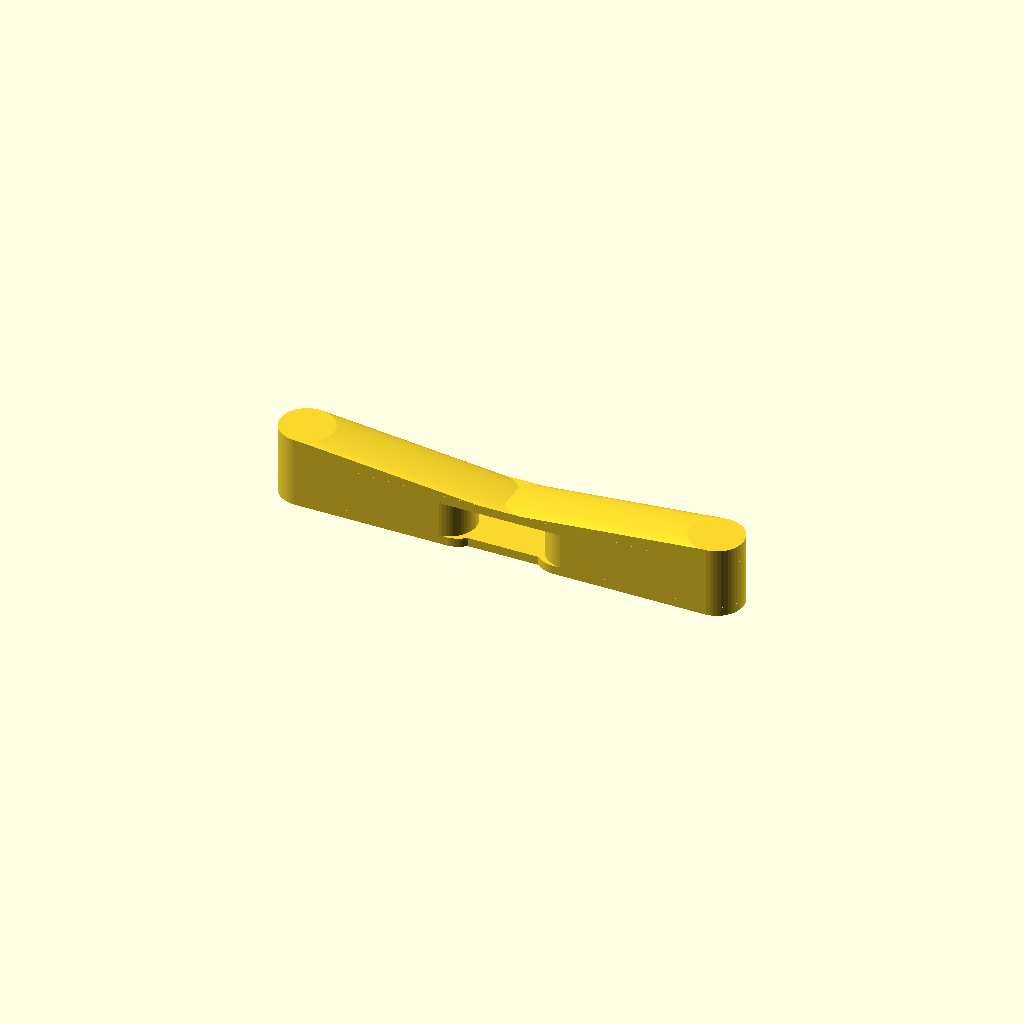
Cell 1: the model at its default parameters.
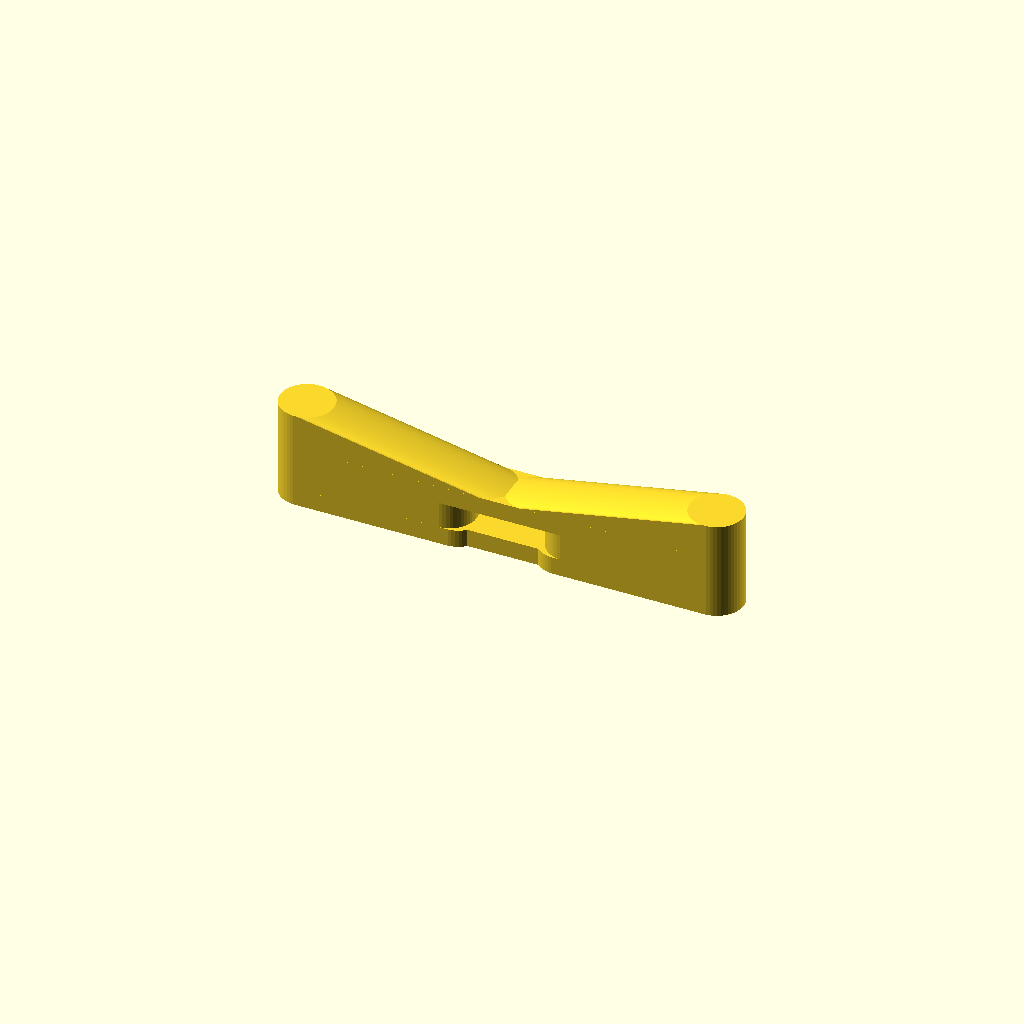
Cell 2: thick = 1 (everything else at default).
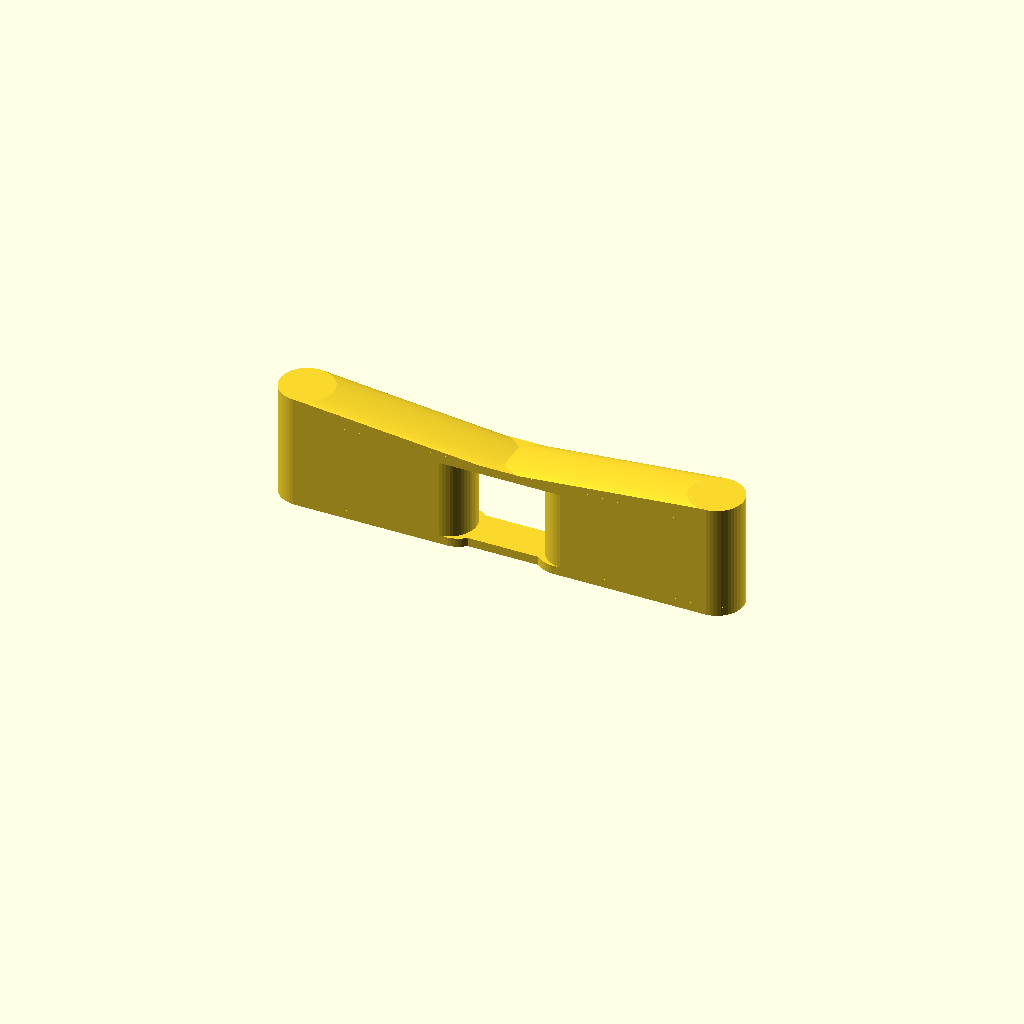
Cell 3: the same model with buttond = 5.
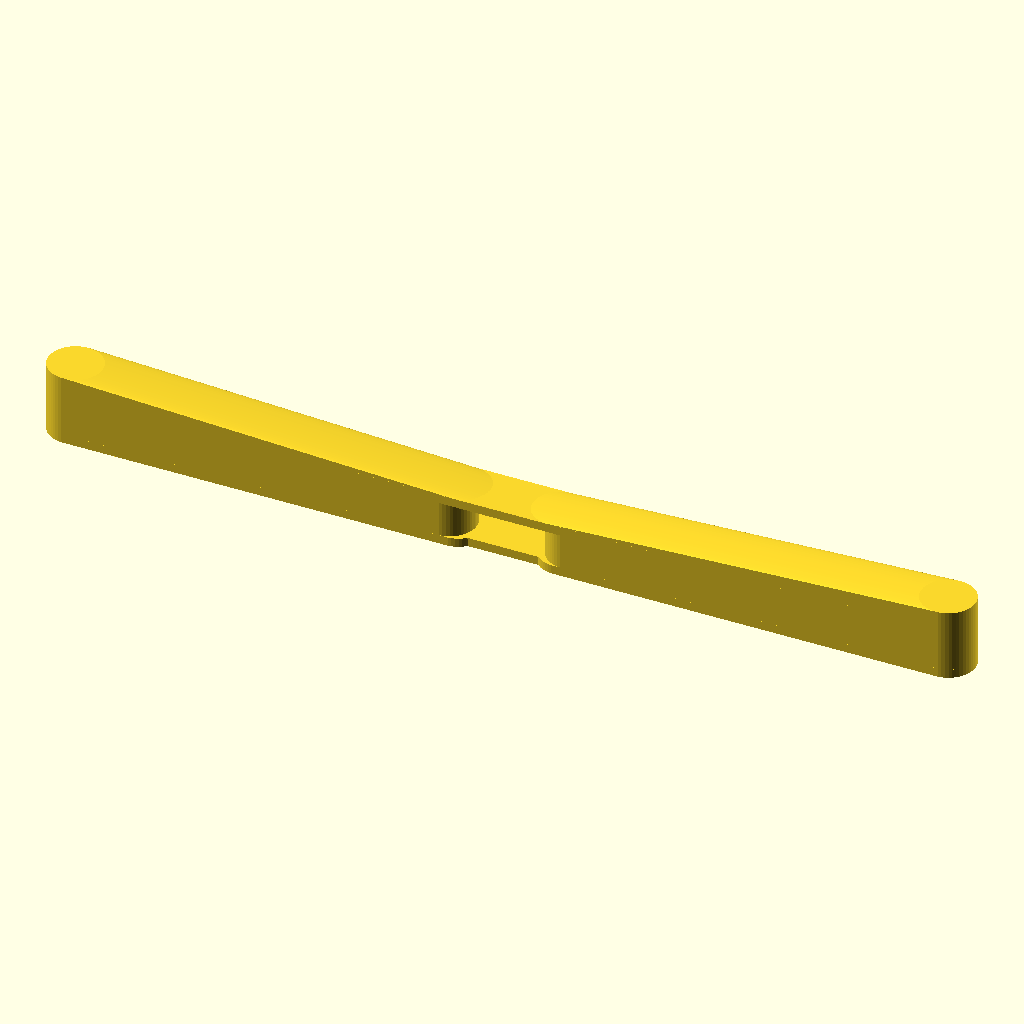
Cell 4: the same model with buttonholel = 52.
All cells are drawn from one camera (rotation 55°, 0°, 25°, orthographic, colour scheme Cornfield), so only the parameter changes between them.
The OpenSCAD source (ReplacementButtonsForWacomPenForCTH-48/wacom_CTH-48_penbutton.scad):
$fn=50;



thick = 0.5;
buttond = 2.5;
buttontopw = 2.5;
buttonholel = 26;

inner_ledge = 3;

module button_presser()
{
    pressorw = 10;
    // Fingerpad
    translate([0,0,thick])
    hull()
    {        
        dia = 3.0;
        translate([inner_ledge/2 + dia/2 + 0.5,0,0])
            cylinder(d=dia, h=buttond);
        translate([buttonholel/2 - dia/2 ,0,0])
            cylinder(d=dia, h=buttond);
    }
    // Base
    translate([0,0,0])
    hull()
    {        
        dia = 3.0;
        translate([inner_ledge/2 + dia/2,0,0])
            cylinder(d=dia, h=thick);
        translate([buttonholel/2 - dia/2,0,0])
            cylinder(d=dia, h=thick);
    }
    // Strip
    translate([5,0,thick/2])
        cube([10,2.2,thick], center=true);
    // Bridge
    translate([5,0,buttond+thick/2])
        cube([10,3,thick], center=true);
    // Fingerpad
    translate([0,0,buttond])
    hull()
    {        
        dia = 3.0;
        translate([0,0,(thick/2)/2])
            cylinder(d1=dia, d2=3, h=thick/2);
        translate([buttonholel/2 - dia/2,0,(thick*2)/2])
            cylinder(d1=dia, d2=3, h=thick*2);
    }   
}

rotate([0,0,0])
{
    if (0)
    %translate([0,0,buttond/2])
        cube([3,2,buttond], center=true);
    if (0)
    %translate([0,0,buttond+1])
        cube([buttonholel,3,0.2], center=true);

    // pressor
    rotate([0,0,180])
        button_presser();
    rotate([0,0,0])
        button_presser();

}
Customizer parameters (derived from the source; name, type, default, range or options):
thick: number, default 0.5
buttond: number, default 2.5
buttontopw: number, default 2.5
buttonholel: number, default 26
inner_ledge: number, default 3
